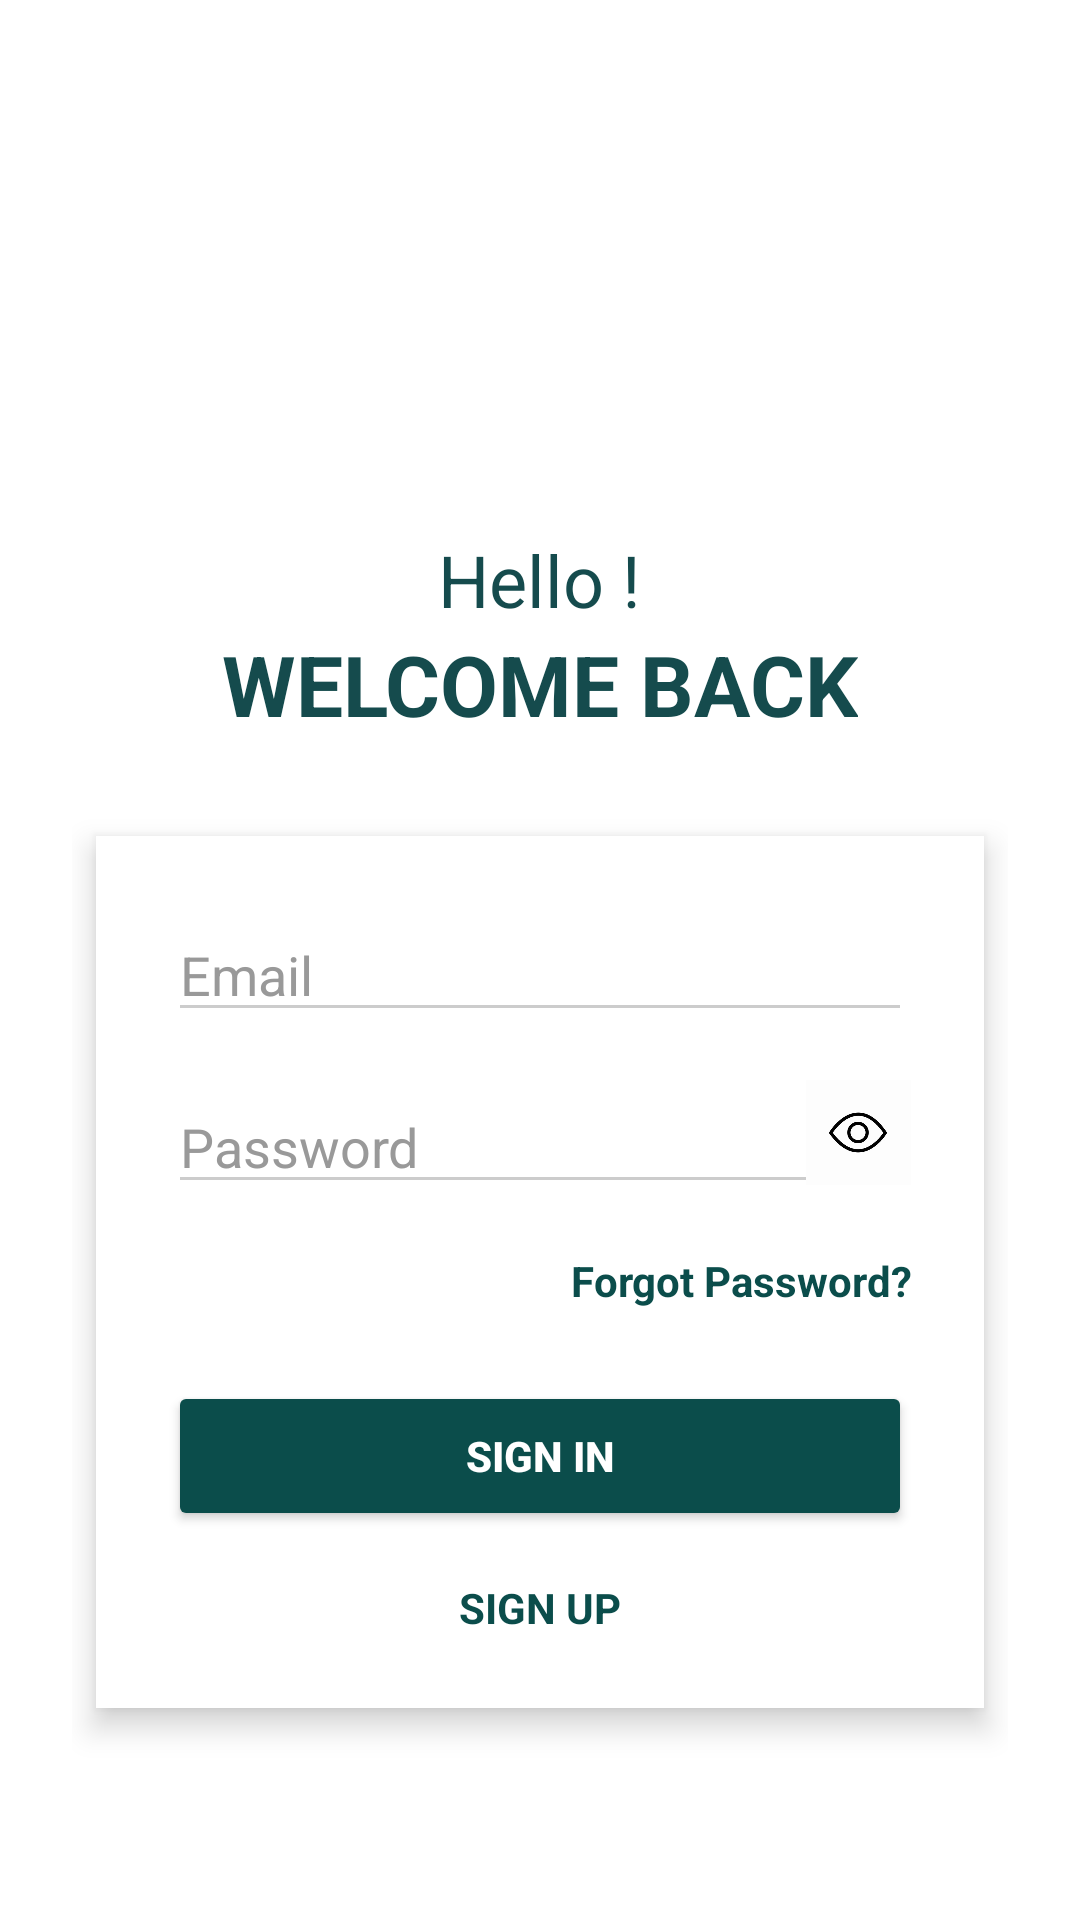

Here is an Android app screen rendered from its layout file. Give the layout XML and the strings, colors and styles it references.
<!-- AndroidManifest.xml: application theme Theme.Fyp -->
<!-- res/layout/activity_login.xml -->
<?xml version="1.0" encoding="utf-8"?>
<ScrollView xmlns:android="http://schemas.android.com/apk/res/android"
    android:layout_width="match_parent"
    android:layout_height="match_parent"
    android:background="#FFFFFF"
    android:fillViewport="true">

    <LinearLayout
        android:layout_width="match_parent"
        android:layout_height="wrap_content"
        android:orientation="vertical"
        android:padding="24dp">

        
        <ImageView
            android:id="@+id/logoImage"
            android:layout_width="253dp"
            android:layout_height="89dp"
            android:layout_gravity="center_horizontal"
            android:layout_marginTop="40dp"
            android:layout_marginBottom="24dp"
            android:src="@drawable/logo" />

        
        <TextView
            android:layout_width="wrap_content"
            android:layout_height="wrap_content"
            android:text="Hello !"
            android:textSize="24sp"
            android:textColor="#154B4D"
            android:layout_gravity="center_horizontal" />

        <TextView
            android:layout_width="wrap_content"
            android:layout_height="wrap_content"
            android:text="WELCOME BACK"
            android:textSize="28sp"
            android:textStyle="bold"
            android:textColor="#154B4D"
            android:layout_gravity="center_horizontal"
            android:layout_marginBottom="32dp" />

        
        <LinearLayout
            android:layout_width="match_parent"
            android:layout_height="wrap_content"
            android:orientation="vertical"
            android:background="@android:color/white"
            android:padding="24dp"
            android:elevation="6dp"
            android:layout_marginBottom="24dp"
            android:layout_marginHorizontal="8dp">

            
            <EditText
                android:id="@+id/editTextEmail"
                android:layout_width="match_parent"
                android:layout_height="wrap_content"
                android:hint="Email"
                android:inputType="textEmailAddress"
                android:backgroundTint="#CCCCCC"
                android:textColorHint="#999999"
                android:layout_marginBottom="16dp" />

            
            <RelativeLayout
                android:layout_width="match_parent"
                android:layout_height="wrap_content"
                android:layout_marginBottom="16dp">

                <EditText
                    android:id="@+id/editTextPassword"
                    android:layout_width="match_parent"
                    android:layout_height="wrap_content"
                    android:hint="Password"
                    android:inputType="textPassword"
                    android:backgroundTint="#CCCCCC"
                    android:textColorHint="#999999"
                    android:paddingEnd="48dp" />

                <ImageView
                    android:id="@+id/imageViewToggle"
                    android:layout_width="36dp"
                    android:layout_height="35dp"
                    android:layout_alignParentEnd="true"
                    android:layout_marginEnd="0dp"
                    android:src="@drawable/ic_eye" />
            </RelativeLayout>

            
            <TextView
                android:id="@+id/textForgotPassword"
                android:layout_width="wrap_content"
                android:layout_height="wrap_content"
                android:text="Forgot Password?"
                android:textColor="#0B4D4B"
                android:textStyle="bold"
                android:layout_gravity="end"
                android:layout_marginBottom="24dp" />

            
            <Button
                android:id="@+id/buttonLogin"
                android:layout_width="match_parent"
                android:layout_height="50dp"
                android:text="SIGN IN"
                android:textStyle="bold"
                android:textAllCaps="false"
                android:backgroundTint="#0B4D4B"
                android:textColor="#FFFFFF" />

            
            <TextView
                android:id="@+id/textCreateAccount"
                android:layout_width="wrap_content"
                android:layout_height="wrap_content"
                android:text="SIGN UP"
                android:layout_gravity="center_horizontal"
                android:layout_marginTop="16dp"
                android:textColor="#0B4D4B"
                android:textStyle="bold" />
        </LinearLayout>

    </LinearLayout>
</ScrollView>
<!-- resources referenced by this layout -->
<resources>
  <!-- drawable ic_eye: jpg bitmap (drawable, 10856 bytes) -->
  <style name="Theme.Fyp" parent="Base.Theme.Fyp" />
  <style name="Base.Theme.Fyp" parent="Theme.Material3.DayNight.NoActionBar">
          <item name="colorPrimary">#154B4D</item>
          <item name="colorSecondary">#154B4D</item>
          <item name="colorControlActivated">#154B4D</item>
      </style>
</resources>
